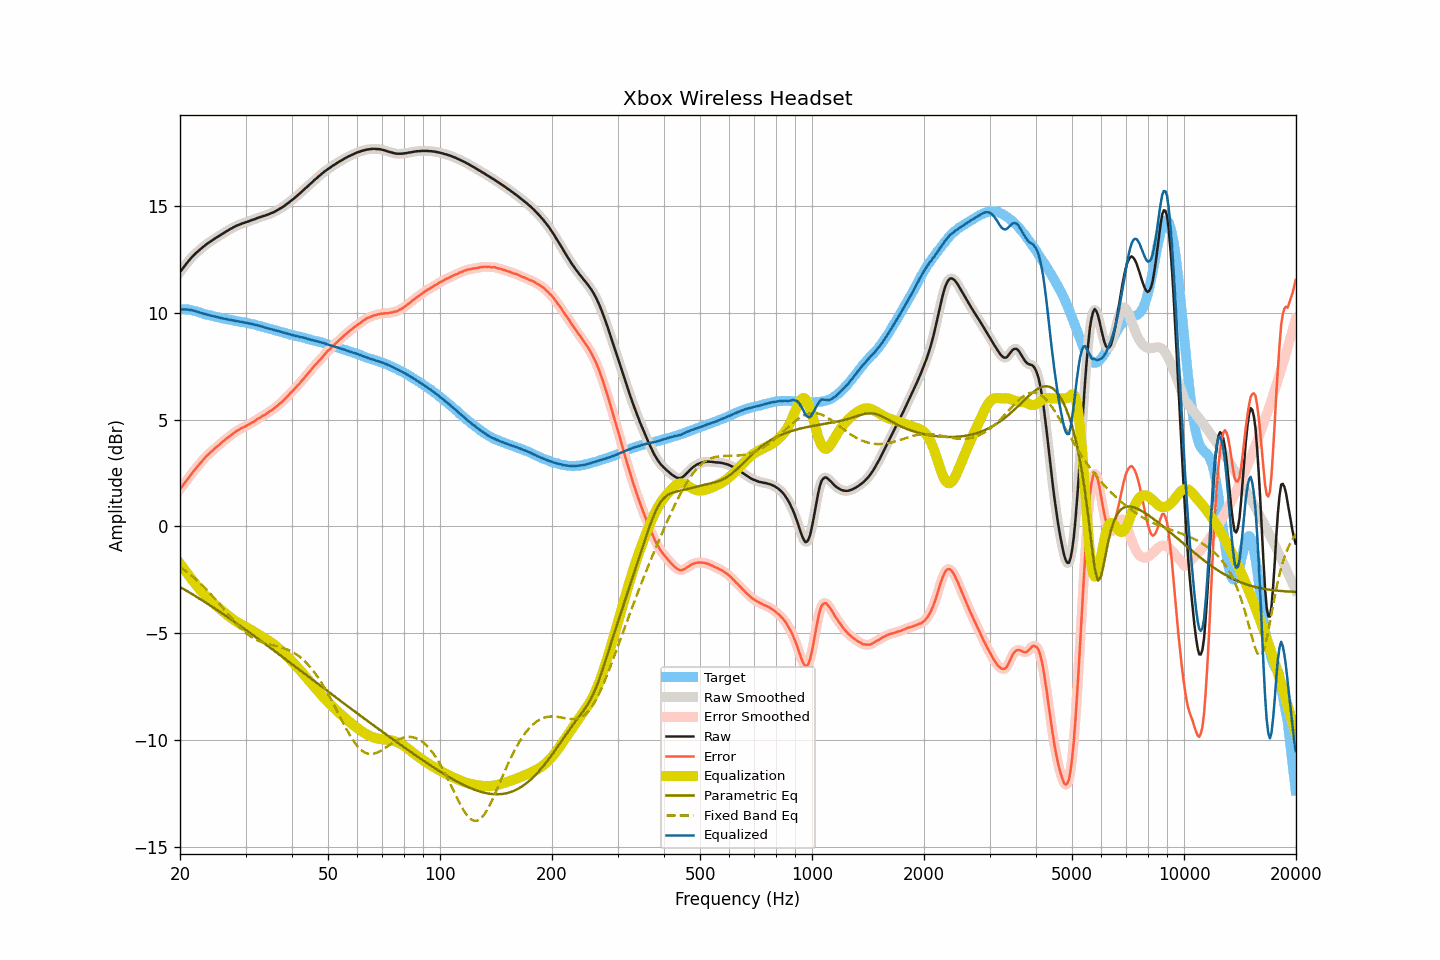

The table this chart was drawn from, first rows:
frequency, raw, smoothed, error, error_smoothed, equalization, parametric_eq, fixed_band_eq, equalized_raw, equalized_smoothed, target
20.00, 11.92, 11.92, 1.75, 1.75, -1.74, -2.83, -1.90, 10.18, 10.18, 10.17
20.20, 12.02, 12.02, 1.85, 1.85, -1.84, -2.88, -1.95, 10.17, 10.18, 10.17
20.40, 12.12, 12.12, 1.95, 1.95, -1.95, -2.92, -2.00, 10.17, 10.17, 10.17
20.61, 12.22, 12.22, 2.04, 2.05, -2.05, -2.96, -2.06, 10.17, 10.17, 10.17
20.81, 12.32, 12.32, 2.15, 2.14, -2.15, -3.01, -2.11, 10.17, 10.17, 10.17
21.02, 12.41, 12.41, 2.24, 2.24, -2.25, -3.05, -2.17, 10.16, 10.16, 10.17
21.23, 12.50, 12.50, 2.35, 2.35, -2.35, -3.10, -2.23, 10.15, 10.15, 10.15
21.44, 12.59, 12.59, 2.45, 2.45, -2.45, -3.14, -2.29, 10.15, 10.14, 10.14
21.66, 12.67, 12.67, 2.55, 2.55, -2.54, -3.19, -2.36, 10.13, 10.13, 10.12
21.87, 12.74, 12.74, 2.64, 2.64, -2.64, -3.23, -2.42, 10.10, 10.11, 10.10
22.09, 12.82, 12.81, 2.73, 2.73, -2.73, -3.28, -2.49, 10.09, 10.08, 10.09
22.31, 12.88, 12.88, 2.82, 2.82, -2.83, -3.33, -2.56, 10.05, 10.06, 10.06
22.54, 12.95, 12.95, 2.91, 2.91, -2.92, -3.37, -2.62, 10.03, 10.03, 10.04
22.76, 13.02, 13.02, 3.00, 3.00, -3.01, -3.42, -2.70, 10.01, 10.01, 10.02
22.99, 13.08, 13.08, 3.09, 3.09, -3.09, -3.47, -2.77, 9.99, 9.99, 9.99
23.22, 13.14, 13.14, 3.18, 3.18, -3.17, -3.52, -2.84, 9.96, 9.97, 9.96
23.45, 13.20, 13.20, 3.27, 3.26, -3.25, -3.56, -2.92, 9.95, 9.95, 9.93
23.69, 13.26, 13.26, 3.33, 3.34, -3.33, -3.61, -3.00, 9.93, 9.93, 9.92
23.92, 13.31, 13.31, 3.41, 3.40, -3.41, -3.66, -3.08, 9.90, 9.90, 9.90
24.16, 13.36, 13.36, 3.47, 3.47, -3.48, -3.71, -3.16, 9.88, 9.88, 9.89
24.40, 13.41, 13.41, 3.54, 3.54, -3.54, -3.76, -3.24, 9.87, 9.87, 9.87
24.65, 13.46, 13.46, 3.61, 3.61, -3.61, -3.81, -3.33, 9.85, 9.85, 9.85
24.89, 13.51, 13.51, 3.68, 3.68, -3.68, -3.86, -3.41, 9.83, 9.83, 9.83
25.14, 13.56, 13.56, 3.74, 3.74, -3.74, -3.91, -3.50, 9.82, 9.82, 9.82
25.39, 13.60, 13.60, 3.80, 3.80, -3.81, -3.96, -3.58, 9.79, 9.80, 9.80
25.65, 13.65, 13.65, 3.86, 3.87, -3.87, -4.01, -3.67, 9.78, 9.78, 9.79
25.91, 13.70, 13.70, 3.94, 3.93, -3.93, -4.06, -3.76, 9.76, 9.76, 9.76
26.16, 13.74, 13.74, 4.00, 4.00, -4.00, -4.11, -3.85, 9.74, 9.75, 9.74
26.43, 13.79, 13.79, 4.06, 4.06, -4.06, -4.16, -3.94, 9.73, 9.73, 9.73
26.69, 13.84, 13.84, 4.13, 4.12, -4.12, -4.21, -4.03, 9.72, 9.72, 9.71
26.96, 13.88, 13.88, 4.18, 4.18, -4.18, -4.26, -4.12, 9.70, 9.70, 9.70
27.23, 13.93, 13.93, 4.24, 4.24, -4.24, -4.32, -4.20, 9.69, 9.69, 9.69
27.50, 13.97, 13.97, 4.29, 4.29, -4.30, -4.37, -4.29, 9.67, 9.67, 9.68
27.77, 14.01, 14.01, 4.35, 4.35, -4.35, -4.42, -4.38, 9.66, 9.66, 9.66
28.05, 14.05, 14.05, 4.40, 4.41, -4.41, -4.47, -4.46, 9.64, 9.64, 9.65
28.33, 14.09, 14.09, 4.47, 4.46, -4.46, -4.53, -4.54, 9.63, 9.63, 9.62
28.62, 14.12, 14.12, 4.51, 4.51, -4.50, -4.58, -4.62, 9.62, 9.62, 9.61
28.90, 14.15, 14.15, 4.55, 4.55, -4.55, -4.63, -4.70, 9.60, 9.60, 9.60
29.19, 14.18, 14.18, 4.60, 4.59, -4.59, -4.69, -4.78, 9.59, 9.59, 9.58
29.48, 14.21, 14.21, 4.63, 4.63, -4.63, -4.74, -4.85, 9.58, 9.58, 9.58
29.78, 14.23, 14.23, 4.66, 4.67, -4.67, -4.79, -4.92, 9.56, 9.56, 9.57
30.08, 14.26, 14.26, 4.71, 4.70, -4.71, -4.85, -4.98, 9.55, 9.55, 9.55
30.38, 14.28, 14.28, 4.75, 4.75, -4.75, -4.90, -5.04, 9.53, 9.53, 9.53
30.68, 14.31, 14.31, 4.79, 4.79, -4.79, -4.96, -5.10, 9.52, 9.52, 9.52
30.99, 14.34, 14.34, 4.84, 4.84, -4.84, -5.01, -5.15, 9.50, 9.50, 9.50
31.30, 14.37, 14.37, 4.88, 4.88, -4.88, -5.07, -5.20, 9.49, 9.49, 9.49
31.61, 14.39, 14.39, 4.92, 4.92, -4.93, -5.12, -5.25, 9.46, 9.47, 9.47
31.93, 14.42, 14.42, 4.97, 4.97, -4.97, -5.17, -5.29, 9.45, 9.45, 9.45
32.24, 14.45, 14.45, 5.03, 5.02, -5.02, -5.23, -5.33, 9.43, 9.43, 9.42
32.57, 14.48, 14.48, 5.07, 5.07, -5.07, -5.29, -5.36, 9.41, 9.41, 9.41
32.89, 14.50, 14.50, 5.11, 5.12, -5.11, -5.34, -5.40, 9.39, 9.39, 9.39
33.22, 14.53, 14.53, 5.17, 5.16, -5.16, -5.40, -5.42, 9.37, 9.37, 9.36
33.55, 14.55, 14.55, 5.20, 5.20, -5.21, -5.45, -5.45, 9.34, 9.34, 9.35
33.89, 14.57, 14.57, 5.24, 5.25, -5.25, -5.51, -5.47, 9.32, 9.32, 9.33
34.23, 14.60, 14.60, 5.30, 5.30, -5.30, -5.56, -5.50, 9.30, 9.30, 9.30
34.57, 14.63, 14.63, 5.35, 5.35, -5.35, -5.62, -5.52, 9.28, 9.28, 9.28
34.92, 14.66, 14.66, 5.40, 5.40, -5.40, -5.68, -5.54, 9.26, 9.26, 9.26
35.27, 14.69, 14.69, 5.45, 5.45, -5.45, -5.73, -5.55, 9.24, 9.24, 9.24
35.62, 14.72, 14.72, 5.50, 5.50, -5.51, -5.79, -5.57, 9.21, 9.22, 9.22
35.97, 14.76, 14.76, 5.56, 5.56, -5.56, -5.84, -5.59, 9.20, 9.20, 9.20
... 635 more rows
